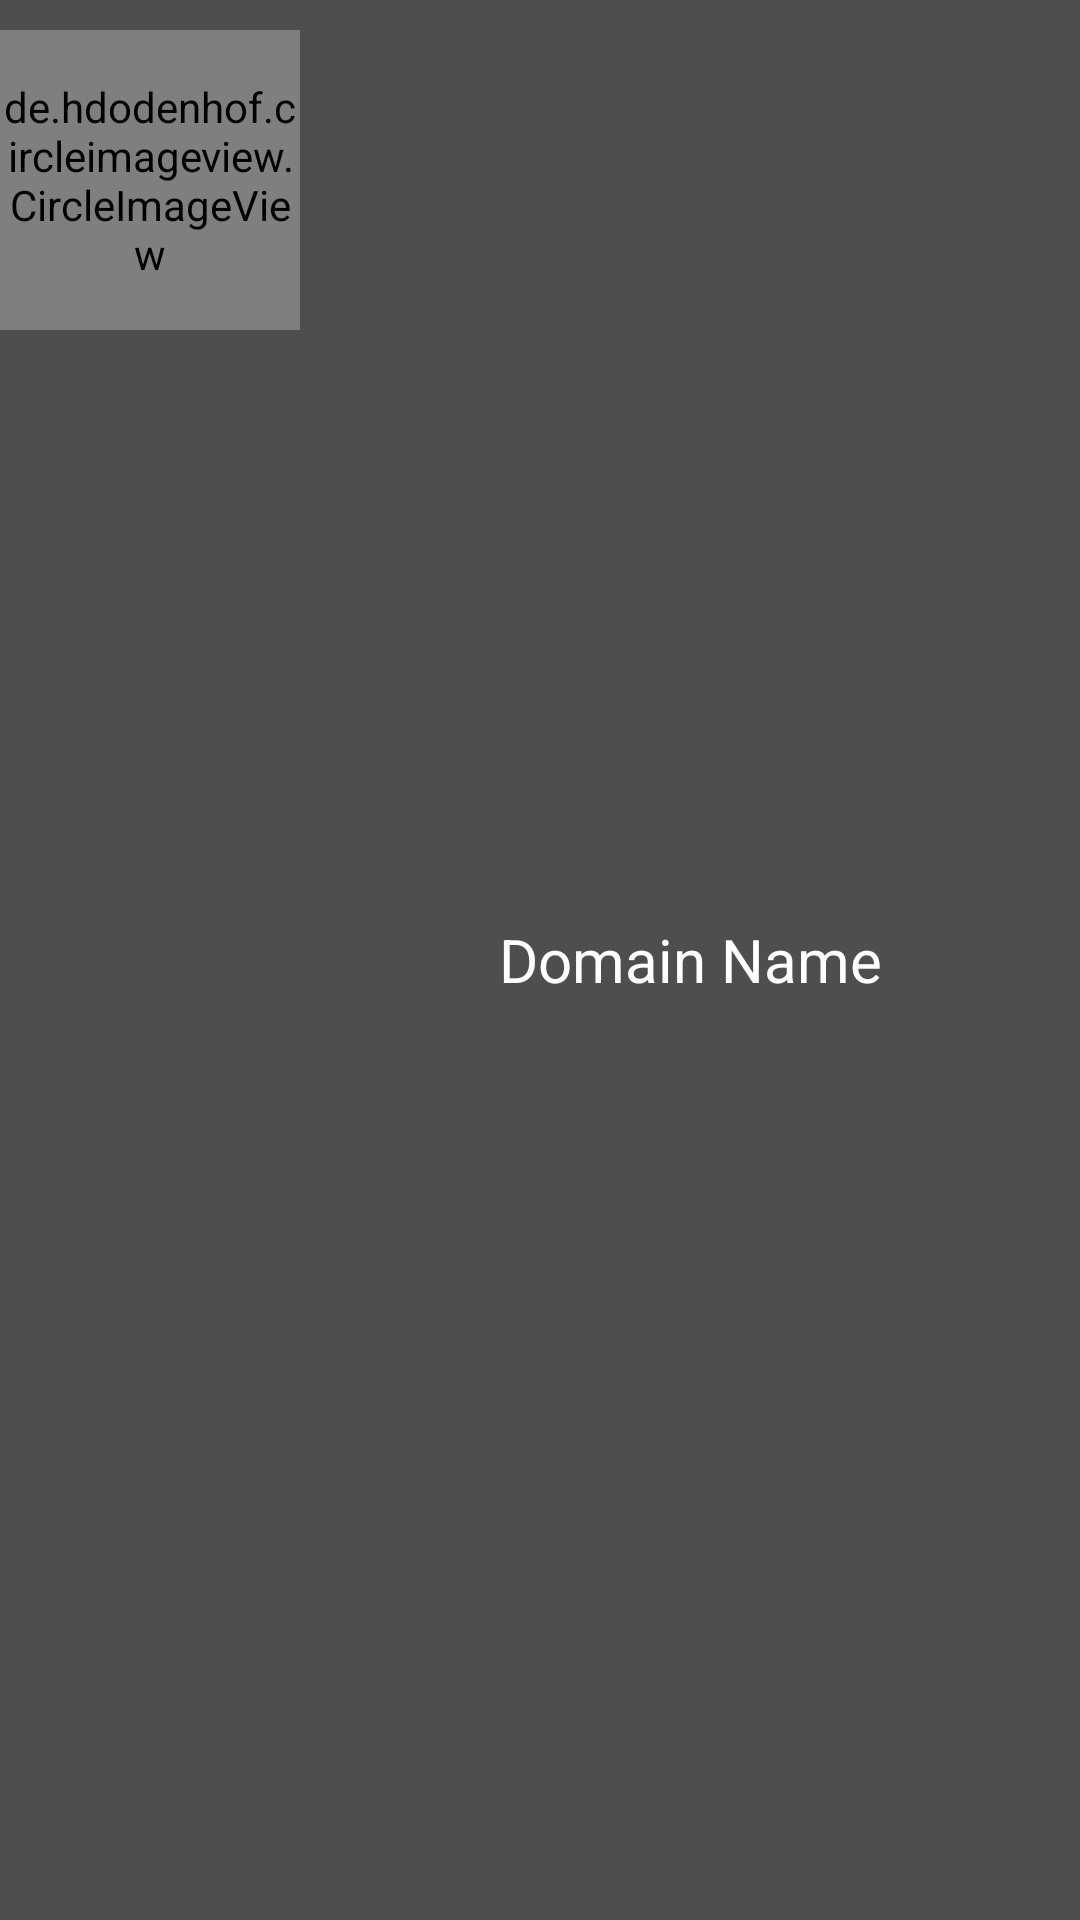

Android layout source for this screen:
<!-- AndroidManifest.xml: application theme AppTheme -->
<!-- res/layout/forum_item.xml -->
<?xml version="1.0" encoding="utf-8"?>

<RelativeLayout xmlns:android="http://schemas.android.com/apk/res/android"
    android:orientation="vertical"
    android:layout_width="match_parent"
    android:layout_height="wrap_content"
    android:background="@color/Cardviewcolor"
    android:id="@+id/forumRL"
    android:layout_margin="10dp">

    <de.hdodenhof.circleimageview.CircleImageView
        android:id="@+id/ForumDomainLogo"
        android:layout_width="100dp"
        android:layout_height="100dp"
        android:layout_marginTop="10dp"
        android:layout_marginBottom="10dp"
        android:src="@drawable/ic_launcher_background"/>
    <TextView
        android:id="@+id/ForumDomainName"
        android:layout_width="match_parent"
        android:layout_height="50dp"
        android:layout_centerInParent="true"
        android:layout_toRightOf="@+id/ForumDomainLogo"
        android:layout_marginLeft="10dp"
        android:layout_marginRight="10dp"
        android:text="Domain Name"
        android:textSize="20sp"
        android:gravity="center"
        android:textColor="@color/Textcolor"/>
</RelativeLayout>
<!-- resources referenced by this layout -->
<resources>
  <color name="Cardviewcolor">#4e4e4e</color>
  <color name="Textcolor">#fff</color>
  <!-- drawable ic_launcher_background: png bitmap (mipmap-hdpi, 41562 bytes) -->
</resources>
